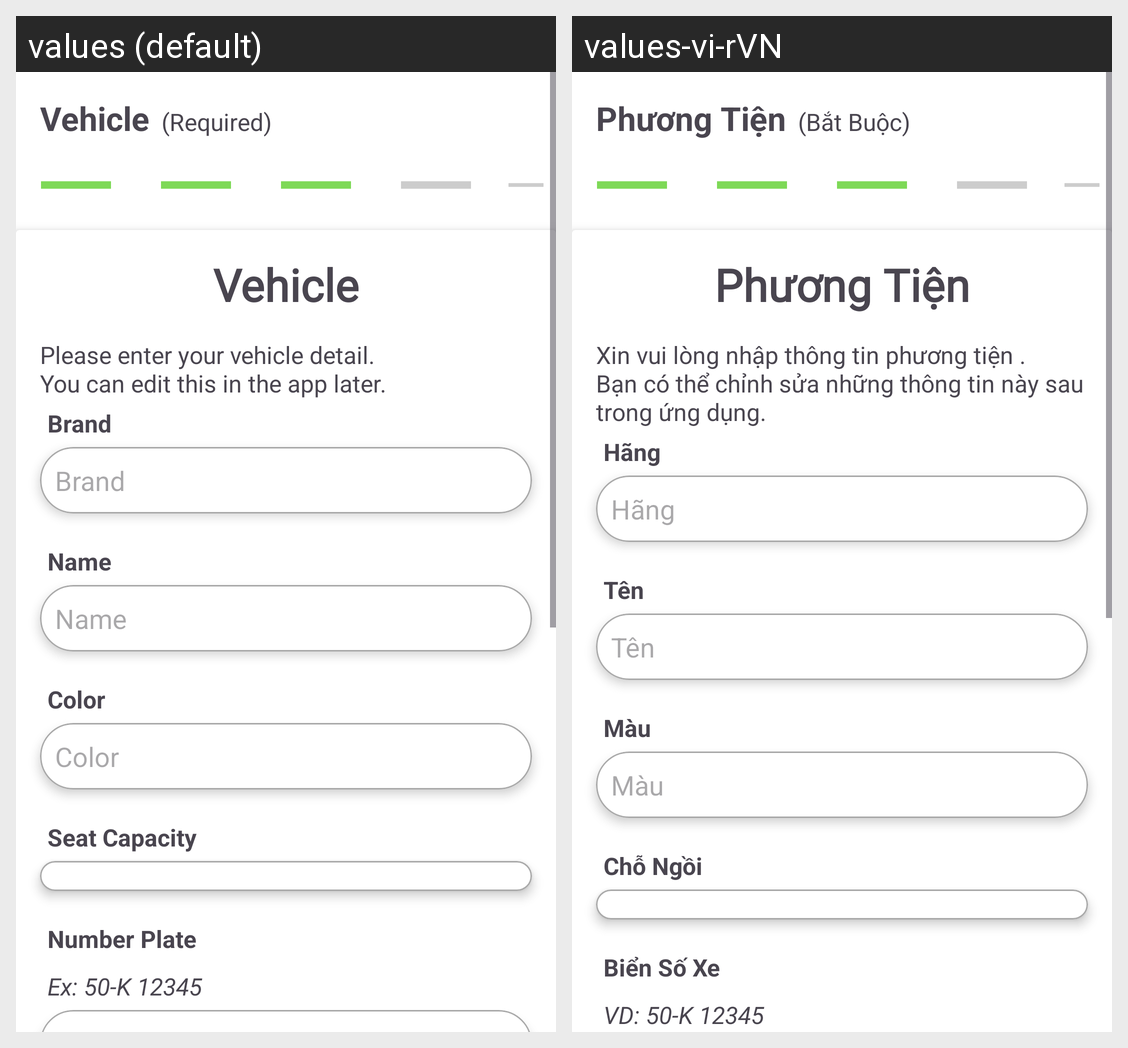

Translations of the strings shown on this Android screen, per locale in the grid:
Android screen res/layout/fragment_register_vehicle.xml rendered under 2 locales, left to right: values (default), values-vi-rVN. Device: Nexus 5 (rendered at 1080×1920; each locale shown at half size, 540×960, under a caption strip naming it); theme Theme.ABER.
Strings drawn on this screen, with the default value and each locale's value (text and hints the layout hard-codes, and strings that could not be matched under every locale, appear in the picture but are not listed):

vehicle
  values: Vehicle
  values-vi-rVN: Phương Tiện

required
  values: (Required)
  values-vi-rVN: (Bắt Buộc)

vehicle_heading
  values: Please enter your vehicle detail. 
      You can edit this in the app later.
  values-vi-rVN: Xin vui lòng nhập thông tin phương tiện . 
      Bạn có thể chỉnh sửa những thông tin này sau trong ứng dụng.

brand
  values: Brand
  values-vi-rVN: Hãng

name
  values: Name
  values-vi-rVN: Tên

color
  values: Color
  values-vi-rVN: Màu

seat_capacity
  values: Seat Capacity
  values-vi-rVN: Chỗ Ngồi

number_plate
  values: Number Plate
  values-vi-rVN: Biển Số Xe

ex_50_k_12345
  values: Ex: 50-K 12345
  values-vi-rVN: VD: 50-K 12345
